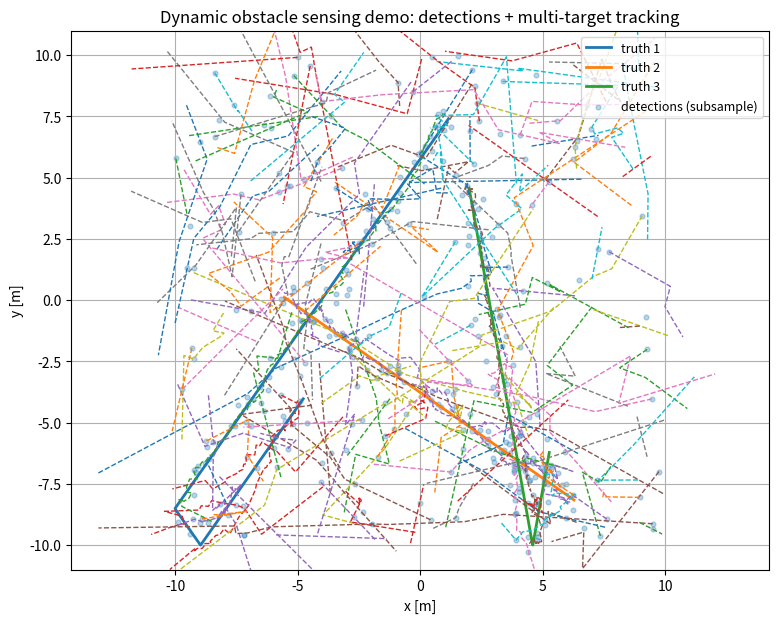

Python code for this plot:
"""
Chapter16_Lesson1.py
Sensing Dynamic Obstacles — Detection + Multi-Target Tracking (Teaching Baseline)

This script demonstrates:
1) Synthetic moving obstacles (2D constant-velocity model)
2) Noisy detections with clutter
3) Multi-target tracking with: KF (per track) + chi-square gating + greedy NN association

Dependencies: numpy, matplotlib
Optional: scipy (for chi-square inverse CDF) — if not available, uses a small lookup.
"""

from __future__ import annotations
import math
import numpy as np
import matplotlib.pyplot as plt


def chi2_inv_cdf(p: float, dof: int) -> float:
    """
    Approximate inverse CDF of chi-square for teaching/demo.
    If SciPy is available, use scipy.stats.chi2.ppf.
    """
    try:
        from scipy.stats import chi2  # type: ignore
        return float(chi2.ppf(p, dof))
    except Exception:
        # Coarse fallback table for dof=2,4 at common probabilities (pg)
        table = {
            (2, 0.90): 4.605,
            (2, 0.95): 5.991,
            (2, 0.97): 7.378,
            (2, 0.99): 9.210,
            (4, 0.90): 7.779,
            (4, 0.95): 9.488,
            (4, 0.97): 11.143,
            (4, 0.99): 13.277,
        }
        key = (dof, round(p, 2))
        if key in table:
            return table[key]
        # Very rough Wilson–Hilferty approximation
        # X ~ chi2_k => (X/k)^(1/3) approx N(1-2/(9k), 2/(9k))
        k = float(dof)
        z = math.sqrt(2) * erfinv(2 * p - 1)  # approx normal quantile
        return k * (1 - 2/(9*k) + z * math.sqrt(2/(9*k)))**3


def erfinv(x: float) -> float:
    """Approximate inverse error function (for fallback chi-square)."""
    # Winitzki approximation
    a = 0.147
    s = 1.0 if x >= 0 else -1.0
    ln = math.log(1.0 - x * x)
    t = 2.0/(math.pi*a) + ln/2.0
    return s * math.sqrt(math.sqrt(t*t - ln/a) - t)


def make_F_Q(dt: float, sigma_a: float) -> tuple[np.ndarray, np.ndarray]:
    F = np.array([
        [1, 0, dt, 0],
        [0, 1, 0, dt],
        [0, 0, 1, 0],
        [0, 0, 0, 1],
    ], dtype=float)

    q = sigma_a**2
    Q = q * np.array([
        [dt**4/4, 0,        dt**3/2, 0],
        [0,       dt**4/4,  0,       dt**3/2],
        [dt**3/2, 0,        dt**2,   0],
        [0,       dt**3/2,  0,       dt**2],
    ], dtype=float)
    return F, Q


def kf_predict(x: np.ndarray, P: np.ndarray, F: np.ndarray, Q: np.ndarray) -> tuple[np.ndarray, np.ndarray]:
    x2 = F @ x
    P2 = F @ P @ F.T + Q
    return x2, P2


def kf_update(x: np.ndarray, P: np.ndarray, z: np.ndarray, H: np.ndarray, R: np.ndarray) -> tuple[np.ndarray, np.ndarray, float]:
    y = z - H @ x
    S = H @ P @ H.T + R
    K = P @ H.T @ np.linalg.inv(S)

    x2 = x + K @ y
    I = np.eye(P.shape[0])
    # Joseph form for numerical stability
    P2 = (I - K @ H) @ P @ (I - K @ H).T + K @ R @ K.T

    d2 = float(y.T @ np.linalg.inv(S) @ y)  # Mahalanobis distance squared
    return x2, P2, d2


class Track:
    def __init__(self, x: np.ndarray, P: np.ndarray, track_id: int):
        self.x = x.copy()
        self.P = P.copy()
        self.id = track_id
        self.age = 1
        self.hits = 1
        self.misses = 0

    def predict(self, F: np.ndarray, Q: np.ndarray):
        self.x, self.P = kf_predict(self.x, self.P, F, Q)
        self.age += 1

    def update(self, z: np.ndarray, H: np.ndarray, R: np.ndarray):
        self.x, self.P, _ = kf_update(self.x, self.P, z, H, R)
        self.hits += 1
        self.misses = 0


def greedy_nn_association(tracks: list[Track], Z: np.ndarray, H: np.ndarray, R: np.ndarray, gate_gamma: float) -> tuple[list[tuple[int,int]], list[int], list[int]]:
    """
    Return matched pairs (track_index, meas_index), unmatched_tracks, unmatched_meas.
    Greedy NN on gated Mahalanobis distance (teaching baseline).
    """
    if len(tracks) == 0:
        return [], [], list(range(len(Z)))
    if len(Z) == 0:
        return [], list(range(len(tracks))), []

    pairs = []
    for ti, trk in enumerate(tracks):
        # Innovation covariance S for each track (same H, R)
        S = H @ trk.P @ H.T + R
        S_inv = np.linalg.inv(S)
        zhat = H @ trk.x
        for mi, z in enumerate(Z):
            y = z - zhat
            d2 = float(y.T @ S_inv @ y)
            if d2 <= gate_gamma:
                pairs.append((d2, ti, mi))

    pairs.sort(key=lambda t: t[0])

    matched_tracks = set()
    matched_meas = set()
    matches: list[tuple[int,int]] = []
    for d2, ti, mi in pairs:
        if ti in matched_tracks or mi in matched_meas:
            continue
        matched_tracks.add(ti)
        matched_meas.add(mi)
        matches.append((ti, mi))

    unmatched_tracks = [i for i in range(len(tracks)) if i not in matched_tracks]
    unmatched_meas = [i for i in range(len(Z)) if i not in matched_meas]
    return matches, unmatched_tracks, unmatched_meas


def simulate_truth(num_targets: int, T: int, dt: float, area: float, seed: int = 0) -> np.ndarray:
    """
    Truth states: shape (T, num_targets, 4) for [px,py,vx,vy]
    """
    rng = np.random.default_rng(seed)
    X = np.zeros((T, num_targets, 4), dtype=float)
    # Random initial positions and velocities
    X[0, :, 0:2] = rng.uniform(-area, area, size=(num_targets, 2))
    X[0, :, 2:4] = rng.uniform(-1.2, 1.2, size=(num_targets, 2))
    for k in range(1, T):
        X[k, :, 0:2] = X[k-1, :, 0:2] + dt * X[k-1, :, 2:4]
        X[k, :, 2:4] = X[k-1, :, 2:4]
        # bounce on boundaries
        for j in range(num_targets):
            for ax in [0, 1]:
                if abs(X[k, j, ax]) > area:
                    X[k, j, ax] = np.clip(X[k, j, ax], -area, area)
                    X[k, j, ax+2] *= -1.0
    return X


def generate_measurements(truth: np.ndarray, sigma_z: float, p_detect: float, clutter_rate: int, area: float, seed: int = 1) -> list[np.ndarray]:
    """
    For each time k, return array Z_k of detections [px,py] with noise, missed detections, and uniform clutter.
    """
    rng = np.random.default_rng(seed)
    T, N, _ = truth.shape
    Zs: list[np.ndarray] = []
    for k in range(T):
        meas = []
        # true detections
        for j in range(N):
            if rng.uniform() <= p_detect:
                z = truth[k, j, 0:2] + rng.normal(0.0, sigma_z, size=(2,))
                meas.append(z)
        # clutter (false alarms)
        m_clutter = rng.poisson(clutter_rate)
        for _ in range(m_clutter):
            zc = rng.uniform(-area, area, size=(2,))
            meas.append(zc)
        if len(meas) == 0:
            Zs.append(np.zeros((0, 2)))
        else:
            Zs.append(np.vstack(meas))
    return Zs


def main():
    # Scenario
    dt = 0.1
    T = 220
    area = 10.0

    num_targets = 3
    sigma_a = 0.7          # process accel std (model)
    sigma_z = 0.35         # measurement std
    p_detect = 0.92
    clutter_rate = 2       # expected clutter per frame

    # Filter/association parameters
    gate_pg = 0.99
    gate_gamma = chi2_inv_cdf(gate_pg, dof=2)  # position measurement => m=2
    max_misses = 12
    init_P = np.diag([1.0, 1.0, 2.0, 2.0])

    F, Q = make_F_Q(dt, sigma_a)
    H = np.array([[1, 0, 0, 0],
                  [0, 1, 0, 0]], dtype=float)
    R = (sigma_z**2) * np.eye(2)

    truth = simulate_truth(num_targets, T, dt, area, seed=2)
    Zs = generate_measurements(truth, sigma_z, p_detect, clutter_rate, area, seed=3)

    tracks: list[Track] = []
    next_id = 1

    # For plotting
    est_hist = []  # list of (k, track_id, px, py)
    det_hist = []  # list of (k, px, py)

    for k in range(T):
        Zk = Zs[k]
        for z in Zk:
            det_hist.append((k, float(z[0]), float(z[1])))

        # Predict all tracks
        for trk in tracks:
            trk.predict(F, Q)

        # Associate
        matches, um_tracks, um_meas = greedy_nn_association(tracks, Zk, H, R, gate_gamma)

        # Update matched
        for ti, mi in matches:
            tracks[ti].update(Zk[mi], H, R)

        # Mark misses
        for ti in um_tracks:
            tracks[ti].misses += 1

        # Spawn new tracks for unmatched measurements (simple: use position, zero velocity)
        for mi in um_meas:
            z = Zk[mi]
            x0 = np.array([z[0], z[1], 0.0, 0.0], dtype=float)
            tracks.append(Track(x0, init_P, next_id))
            next_id += 1

        # Prune
        tracks = [t for t in tracks if t.misses <= max_misses]

        # Store estimates
        for trk in tracks:
            est_hist.append((k, trk.id, float(trk.x[0]), float(trk.x[1])))

    # Plot (truth, detections, track estimates)
    plt.figure(figsize=(9, 7))
    # truth
    for j in range(num_targets):
        plt.plot(truth[:, j, 0], truth[:, j, 1], linewidth=2, label=f"truth {j+1}")
    # detections (subsample to reduce clutter)
    det_xy = np.array([(x, y) for (_, x, y) in det_hist], dtype=float)
    if det_xy.size > 0:
        plt.scatter(det_xy[::3, 0], det_xy[::3, 1], s=12, alpha=0.30, label="detections (subsample)")

    # estimates by track id
    est = np.array(est_hist, dtype=float)
    if est.size > 0:
        ids = np.unique(est[:, 1]).astype(int)
        for tid in ids:
            mask = (est[:, 1].astype(int) == tid)
            plt.plot(est[mask, 2], est[mask, 3], linestyle="--", linewidth=1)

    plt.axis("equal")
    plt.xlim(-area-1, area+1)
    plt.ylim(-area-1, area+1)
    plt.title("Dynamic obstacle sensing demo: detections + multi-target tracking")
    plt.xlabel("x [m]")
    plt.ylabel("y [m]")
    plt.legend(loc="upper right", fontsize=9)
    plt.grid(True)
    plt.show()

    print("Done.")
    print(f"Gate (pg={gate_pg}) gamma={gate_gamma:.3f}, max_misses={max_misses}, tracks_final={len(tracks)}")


if __name__ == "__main__":
    main()
